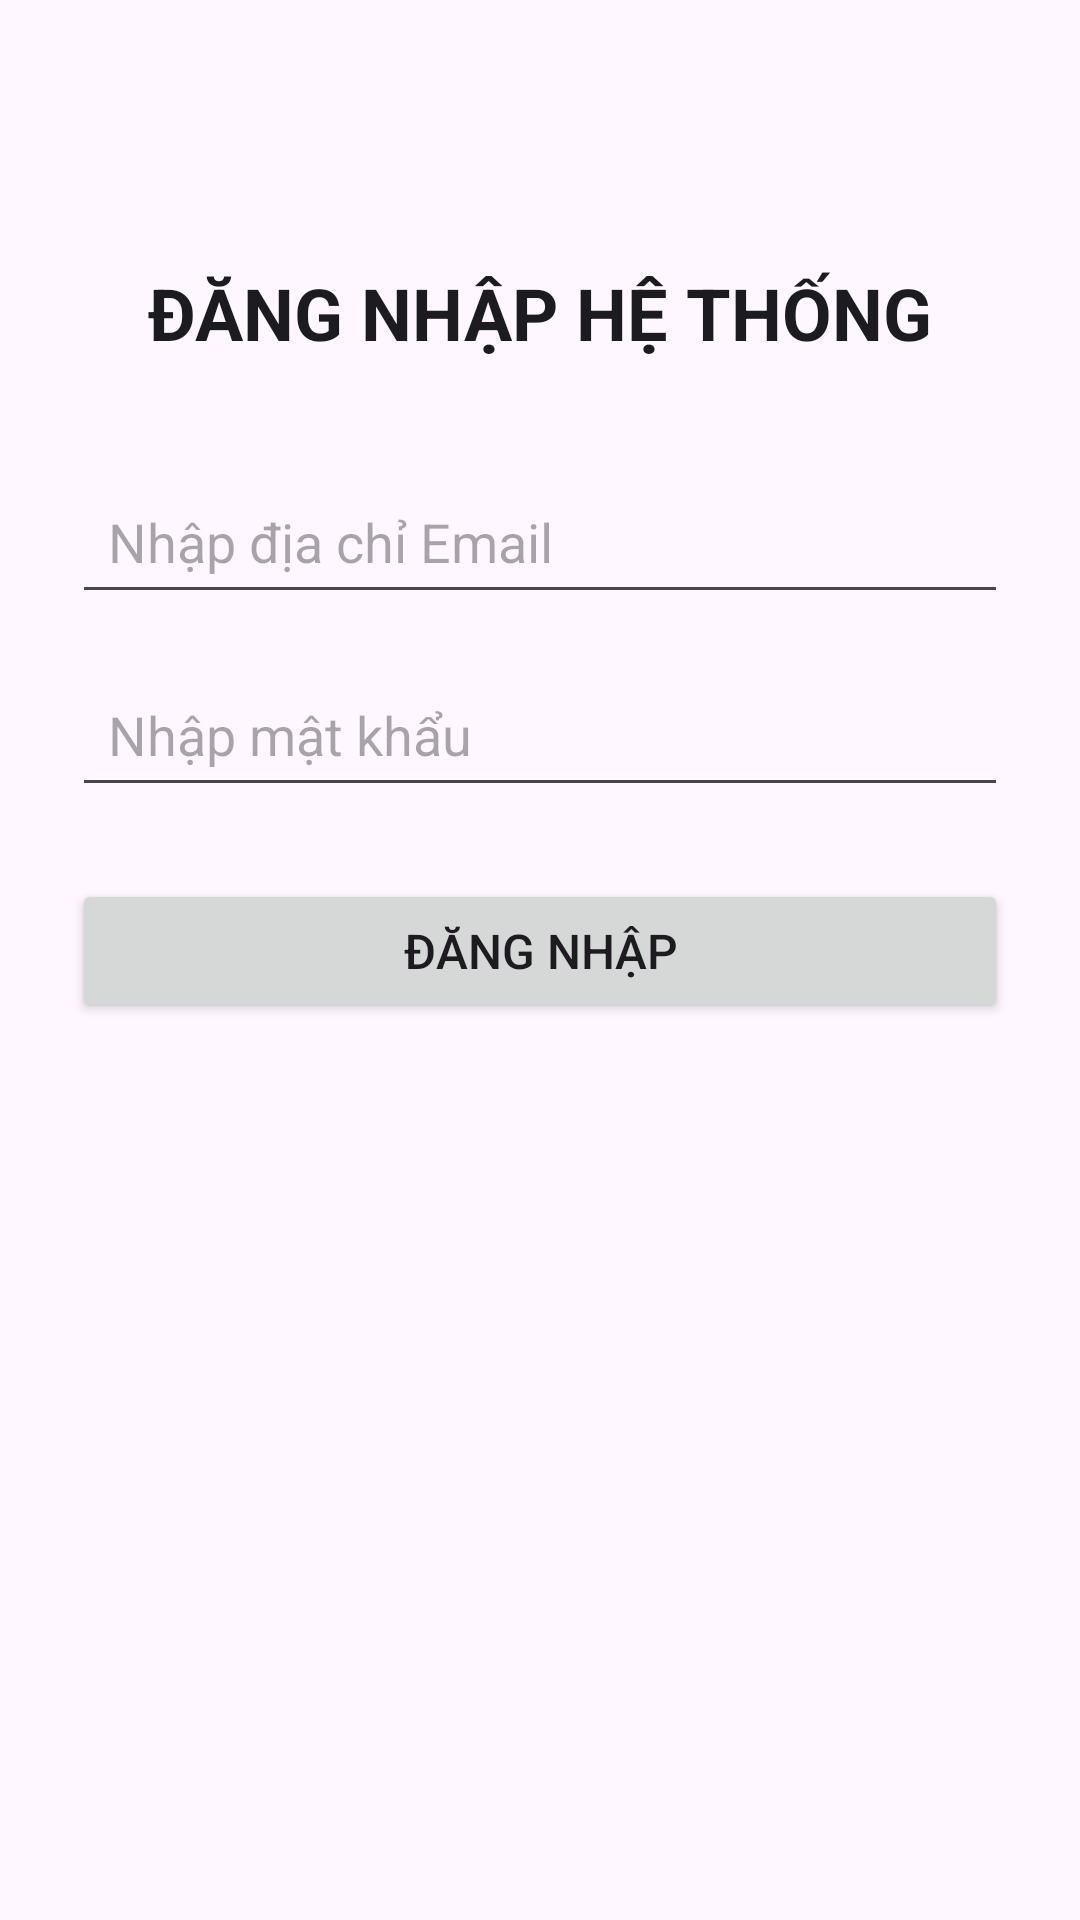

The Android layout XML behind this screen, and the referenced resources:
<!-- AndroidManifest.xml: application theme Theme.KiemTra_LapTrinhUngDungDiDong_2374802010211 -->
<!-- res/layout/activity_login.xml -->
<?xml version="1.0" encoding="utf-8"?>
<androidx.constraintlayout.widget.ConstraintLayout xmlns:android="http://schemas.android.com/apk/res/android"
    xmlns:app="http://schemas.android.com/apk/res-auto"
    xmlns:tools="http://schemas.android.com/tools"
    android:id="@+id/loginRoot"
    android:layout_width="match_parent"
    android:layout_height="match_parent"
    android:padding="24dp"
    tools:context=".LoginActivity">

    <TextView
        android:id="@+id/tvTitle"
        android:layout_width="wrap_content"
        android:layout_height="wrap_content"
        android:layout_marginTop="64dp"
        android:text="ĐĂNG NHẬP HỆ THỐNG"
        android:textColor="#1C1B1F"
        android:textSize="24sp"
        android:textStyle="bold"
        app:layout_constraintEnd_toEndOf="parent"
        app:layout_constraintStart_toStartOf="parent"
        app:layout_constraintTop_toTopOf="parent" />

    <EditText
        android:id="@+id/etEmail"
        android:layout_width="0dp"
        android:layout_height="wrap_content"
        android:layout_marginTop="36dp"
        android:hint="Nhập địa chỉ Email"
        android:inputType="textEmailAddress"
        android:minHeight="48dp"
        android:padding="12dp"
        app:layout_constraintEnd_toEndOf="parent"
        app:layout_constraintStart_toStartOf="parent"
        app:layout_constraintTop_toBottomOf="@id/tvTitle" />

    <EditText
        android:id="@+id/etPassword"
        android:layout_width="0dp"
        android:layout_height="wrap_content"
        android:layout_marginTop="16dp"
        android:hint="Nhập mật khẩu"
        android:inputType="textPassword"
        android:minHeight="48dp"
        android:padding="12dp"
        app:layout_constraintEnd_toEndOf="parent"
        app:layout_constraintStart_toStartOf="parent"
        app:layout_constraintTop_toBottomOf="@id/etEmail" />

    <Button
        android:id="@+id/btnLogin"
        android:layout_width="0dp"
        android:layout_height="wrap_content"
        android:layout_marginTop="24dp"
        android:minHeight="48dp"
        android:text="Đăng nhập"
        android:textSize="16sp"
        app:layout_constraintEnd_toEndOf="parent"
        app:layout_constraintStart_toStartOf="parent"
        app:layout_constraintTop_toBottomOf="@id/etPassword" />

    <TextView
        android:id="@+id/tvStatus"
        android:layout_width="0dp"
        android:layout_height="wrap_content"
        android:layout_marginTop="24dp"
        android:gravity="center"
        android:text=""
        android:textSize="16sp"
        android:textStyle="bold"
        app:layout_constraintEnd_toEndOf="parent"
        app:layout_constraintStart_toStartOf="parent"
        app:layout_constraintTop_toBottomOf="@id/btnLogin" />

</androidx.constraintlayout.widget.ConstraintLayout>
<!-- resources referenced by this layout -->
<resources>
  <style name="Theme.KiemTra_LapTrinhUngDungDiDong_2374802010211" parent="Base.Theme.KiemTra_LapTrinhUngDungDiDong_2374802010211" />
  <style name="Base.Theme.KiemTra_LapTrinhUngDungDiDong_2374802010211" parent="Theme.Material3.DayNight.NoActionBar">
      </style>
</resources>
